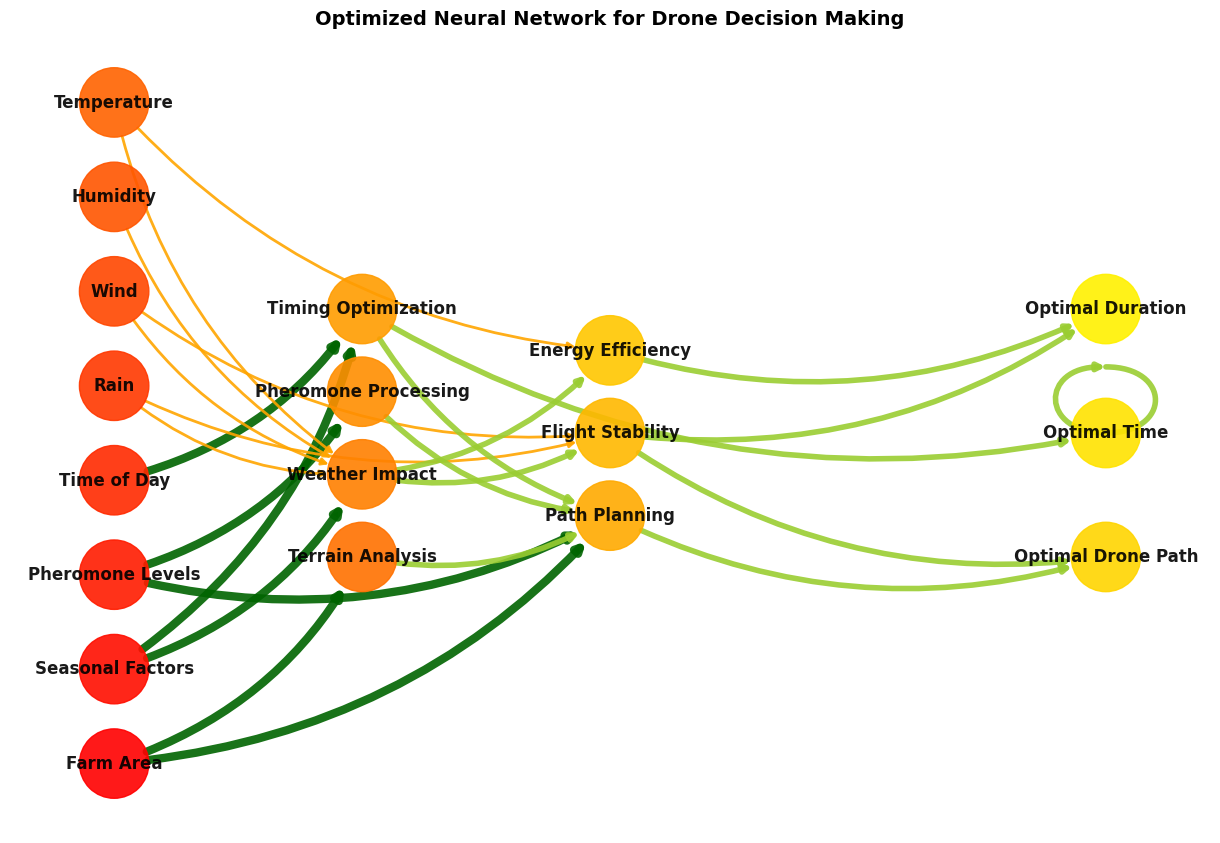

Reproduce this figure in Python.
import matplotlib.pyplot as plt
import networkx as nx
import numpy as np
import matplotlib.cm as cm

# Define input, hidden, and output layers
inputs = ['Farm Area', 'Seasonal Factors', 'Pheromone Levels', 'Time of Day', 'Rain', 'Wind', 'Humidity', 'Temperature']
outputs = ['Optimal Drone Path', 'Optimal Time', 'Optimal Duration']

# Important inputs for drones (stronger connections)
important_inputs = {'Farm Area', 'Seasonal Factors', 'Pheromone Levels', 'Time of Day'}

# Create the graph
G = nx.DiGraph()

# Define hidden layers with relevant neuron groups
hidden_layer1 = ['Terrain Analysis', 'Weather Impact', 'Pheromone Processing', 'Timing Optimization']
hidden_layer2 = ['Path Planning', 'Flight Stability', 'Energy Efficiency']

# Add nodes
G.add_nodes_from(inputs)
G.add_nodes_from(hidden_layer1)
G.add_nodes_from(hidden_layer2)
G.add_nodes_from(outputs)

# Define logical connections (Only meaningful ones)
connection_map = {
    'Farm Area': ['Terrain Analysis', 'Path Planning'],
    'Seasonal Factors': ['Timing Optimization', 'Weather Impact'],
    'Pheromone Levels': ['Pheromone Processing', 'Path Planning'],
    'Time of Day': ['Timing Optimization'],
    'Rain': ['Weather Impact', 'Flight Stability'],
    'Wind': ['Weather Impact', 'Flight Stability'],
    'Humidity': ['Weather Impact'],
    'Temperature': ['Weather Impact', 'Energy Efficiency']
}

hidden_connections = {
    'Terrain Analysis': ['Path Planning'],
    'Weather Impact': ['Flight Stability', 'Energy Efficiency'],
    'Pheromone Processing': ['Path Planning'],
    'Timing Optimization': ['Path Planning', 'Optimal Time']
}

output_connections = {
    'Path Planning': ['Optimal Drone Path'],
    'Flight Stability': ['Optimal Drone Path', 'Optimal Duration'],
    'Energy Efficiency': ['Optimal Duration'],
    'Optimal Time': ['Optimal Time']
}

edges, weights, colors = [], [], []

# Input to Hidden Layer 1 (Only relevant ones)
for input_node, hidden_nodes in connection_map.items():
    for hidden_node in hidden_nodes:
        weight = 3 if input_node in important_inputs else 1
        G.add_edge(input_node, hidden_node, weight=weight)
        edges.append((input_node, hidden_node))
        weights.append(weight)
        colors.append('darkgreen' if weight == 3 else 'orange')

# Hidden Layer 1 to Hidden Layer 2
for hidden_node, next_hidden_nodes in hidden_connections.items():
    for next_hidden in next_hidden_nodes:
        G.add_edge(hidden_node, next_hidden, weight=2)
        edges.append((hidden_node, next_hidden))
        weights.append(2)
        colors.append('yellowgreen')

# Hidden Layer 2 to Output
for hidden_node, output_nodes in output_connections.items():
    for output_node in output_nodes:
        G.add_edge(hidden_node, output_node, weight=2)
        edges.append((hidden_node, output_node))
        weights.append(2)
        colors.append('yellowgreen')

# Positioning nodes centrally
layer_dist = 1.5
pos = {}

# Adjust y-positions to bring the output nodes closer
y_positions = np.linspace(-4, 4, len(inputs))
for i, node in enumerate(inputs):
    pos[node] = (-layer_dist * 2, y_positions[i])

# Adjust y-positions of output nodes to bring them closer to the hidden layers
y_positions_outputs = np.linspace(-1.5, 1.5, len(outputs))
for i, node in enumerate(outputs):
    pos[node] = (layer_dist * 2, y_positions_outputs[i])  # Closer to hidden layers

# Hidden layers positioning
pos.update({hidden_layer1[i]: (-layer_dist, i - 1.5) for i in range(len(hidden_layer1))})
pos.update({hidden_layer2[i]: (0, i - 1) for i in range(len(hidden_layer2))})

# Define node colors in a gradient from orange to green
node_order = list(inputs) + hidden_layer1 + hidden_layer2 + outputs
node_colors = [cm.autumn(i / len(node_order)) for i in range(len(node_order))]

# Draw the network with custom font and colors
plt.figure(figsize=(12, 8))

nx.draw(
    G, pos, with_labels=True, node_size=2500, node_color=node_colors, font_size=12, font_weight='bold',
    font_family='Times New Roman', edge_color=colors, width=[w * 2 for w in weights], alpha=0.9, connectionstyle='arc3,rad=0.2'
)

plt.title('Optimized Neural Network for Drone Decision Making', fontweight='bold', fontsize=14, fontfamily='Times New Roman')
plt.axis('off')
plt.show()
